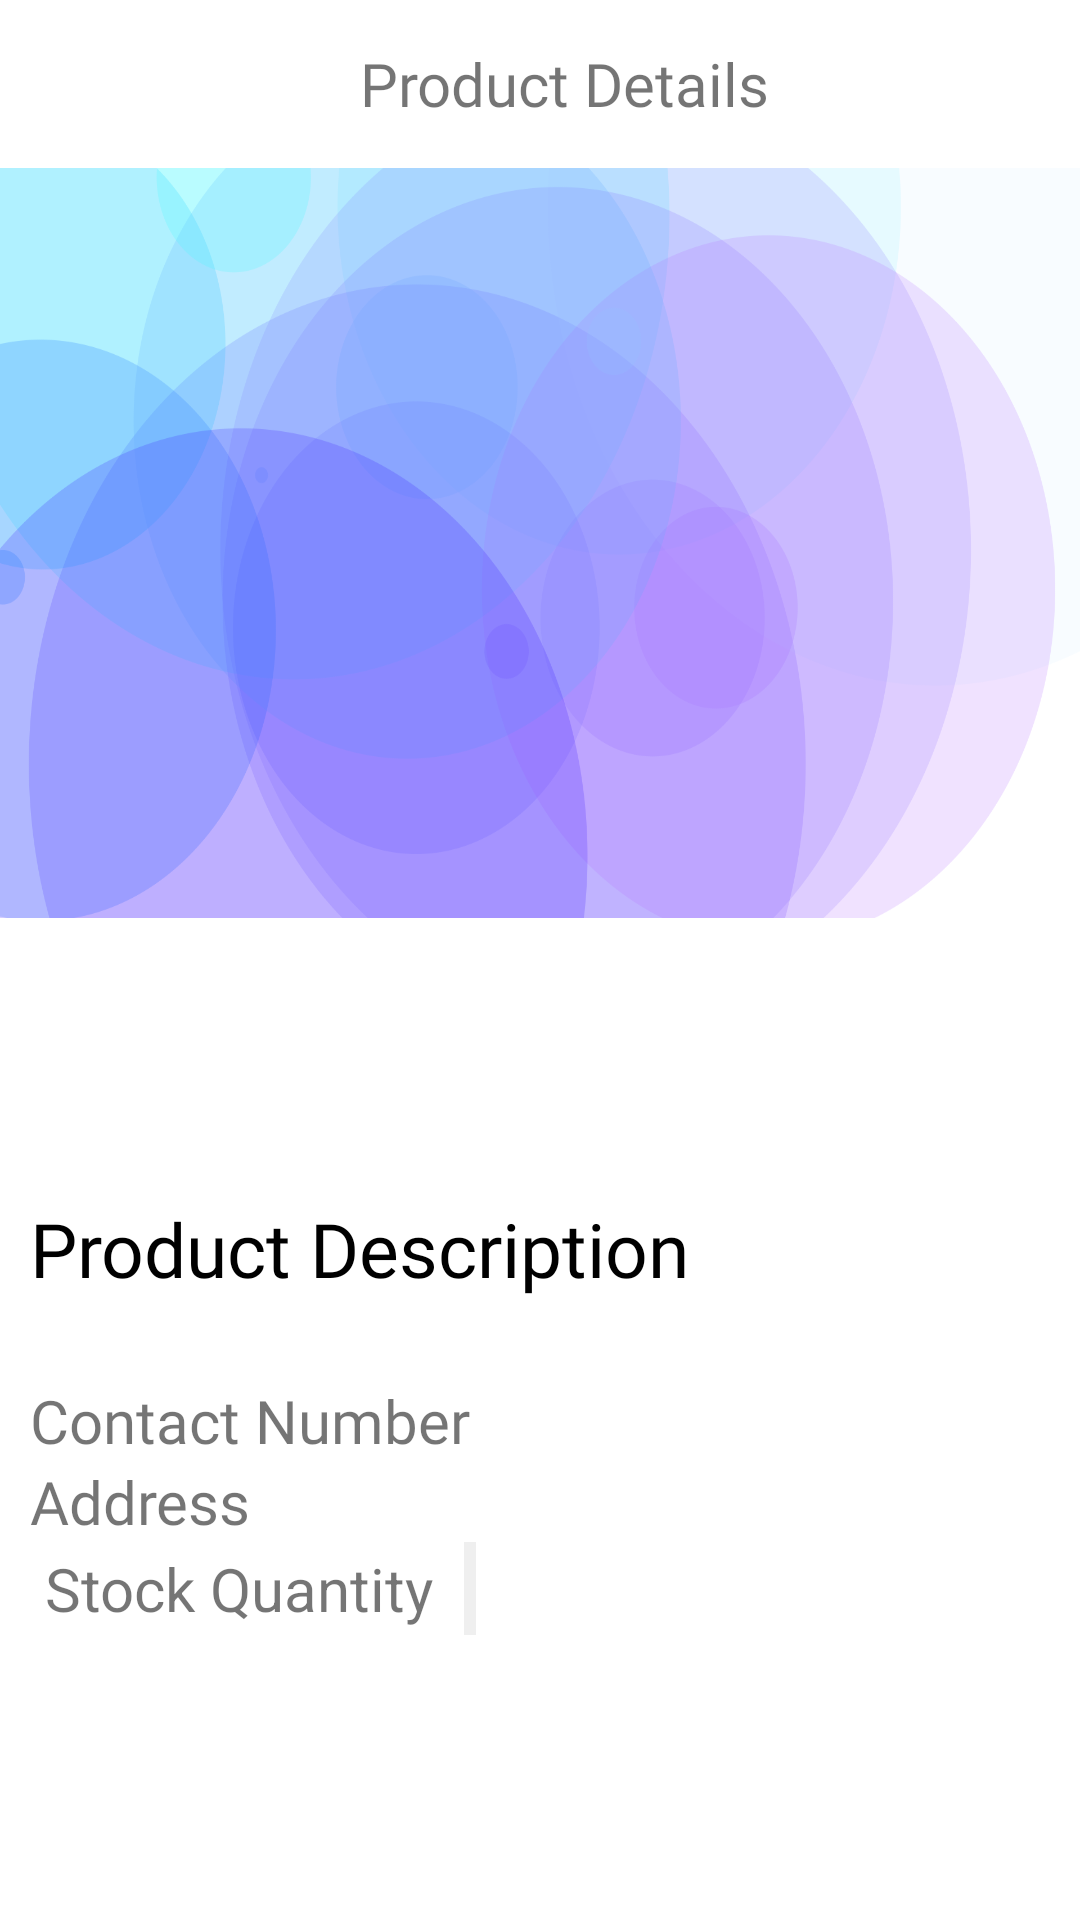

Here is an Android app screen rendered from its layout file. Give the layout XML and the strings, colors and styles it references.
<!-- AndroidManifest.xml: application theme Theme.OnlineShop -->
<!-- res/layout/activity_product_details.xml -->
<?xml version="1.0" encoding="utf-8"?>
<androidx.constraintlayout.widget.ConstraintLayout xmlns:android="http://schemas.android.com/apk/res/android"
    xmlns:app="http://schemas.android.com/apk/res-auto"
    xmlns:tools="http://schemas.android.com/tools"
    android:layout_width="match_parent"
    android:layout_height="match_parent"
    tools:context=".activities.ProductDetailsActivity">

    <androidx.appcompat.widget.Toolbar
        android:id="@+id/product_detailsToolbar"
        android:layout_width="match_parent"
        android:layout_height="wrap_content"
        app:layout_constraintTop_toTopOf="parent">

        <TextView
            android:layout_width="match_parent"
            android:layout_height="wrap_content"
            android:layout_gravity="center"
            android:fontFamily="@font/josefinsansbold"
            android:gravity="center"
            android:text="Product Details"
            android:textSize="20sp" />

    </androidx.appcompat.widget.Toolbar>

    <ScrollView
        android:layout_width="match_parent"
        android:layout_height="0dp"
        android:fillViewport="true"
        android:scrollbars="none"
        app:layout_constraintBottom_toBottomOf="parent"
        app:layout_constraintEnd_toEndOf="parent"
        app:layout_constraintStart_toStartOf="parent"
        app:layout_constraintTop_toBottomOf="@id/product_detailsToolbar">

        <androidx.constraintlayout.widget.ConstraintLayout
            android:layout_width="match_parent"
            android:layout_height="wrap_content">

            <ImageView
                android:id="@+id/product_detail_image"
                android:layout_width="match_parent"
                android:layout_height="250dp"
                android:background="@drawable/app_background"
                android:contentDescription="Detail Image of a product"
                android:scaleType="fitXY"
                app:layout_constraintEnd_toEndOf="parent"
                app:layout_constraintStart_toStartOf="parent"
                app:layout_constraintTop_toTopOf="parent" />

            <LinearLayout
                android:id="@+id/product_details_title_price"
                android:layout_width="match_parent"
                android:layout_height="wrap_content"
                android:layout_marginTop="5dp"
                android:orientation="vertical"
                android:padding="3dp"
                app:layout_constraintEnd_toEndOf="parent"
                app:layout_constraintStart_toStartOf="parent"
                app:layout_constraintTop_toBottomOf="@id/product_detail_image">

                <TextView
                    android:id="@+id/product_details_title"
                    android:layout_width="match_parent"
                    android:layout_height="wrap_content"
                    android:layout_marginTop="5dp"
                    android:fontFamily="@font/josefinsansbold"
                    android:paddingStart="10dp"
                    android:textSize="25sp"
                    tools:text="Product Title" />

                <TextView
                    android:id="@+id/product_details_price"
                    android:layout_width="match_parent"
                    android:layout_height="wrap_content"
                    android:layout_marginTop="10dp"
                    android:paddingStart="10dp"
                    android:textSize="25sp"
                    tools:text="100 MMk" />
            </LinearLayout>

            <TextView
                android:id="@+id/product_details_label"
                android:layout_width="match_parent"
                android:layout_height="wrap_content"
                android:fontFamily="@font/josefinsansbold"
                android:paddingStart="10dp"
                android:text="Product Description"
                android:textColor="@color/black"
                android:textSize="25sp"
                app:layout_constraintEnd_toEndOf="parent"
                app:layout_constraintStart_toStartOf="parent"
                app:layout_constraintTop_toBottomOf="@id/product_details_title_price" />

            <TextView
                android:id="@+id/product_details_description"
                android:layout_width="match_parent"
                android:layout_height="wrap_content"
                android:layout_marginStart="10dp"
                android:textSize="20sp"
                app:layout_constraintEnd_toEndOf="parent"
                app:layout_constraintStart_toStartOf="parent"
                app:layout_constraintTop_toBottomOf="@id/product_details_label"
                tools:text="This is product details description." />

            <TextView
                android:id="@+id/productContactNumber"
                android:layout_width="match_parent"
                android:layout_height="wrap_content"
                android:layout_marginStart="10dp"
                android:fontFamily="@font/josefinsansbold"
                android:text="Contact Number"
                android:textSize="20sp"
                app:layout_constraintTop_toBottomOf="@+id/product_details_description" />

            <TextView
                android:id="@+id/addressDetails"
                android:layout_width="match_parent"
                android:layout_height="wrap_content"
                android:layout_marginStart="10dp"
                android:fontFamily="@font/josefinsansbold"
                android:text="Address"
                android:textSize="20sp"
                app:layout_constraintTop_toBottomOf="@+id/productContactNumber"
                />

            <LinearLayout
                android:id="@+id/product_details_quantityLayout"
                android:layout_width="match_parent"
                android:layout_height="wrap_content"
                android:gravity="center_vertical"
                android:orientation="horizontal"
                app:layout_constraintEnd_toEndOf="parent"
                app:layout_constraintStart_toStartOf="parent"
                app:layout_constraintTop_toBottomOf="@id/addressDetails">

                <TextView
                    android:id="@+id/product_details_quantity"
                    android:layout_width="wrap_content"
                    android:layout_height="wrap_content"
                    android:layout_marginStart="15dp"
                    android:text="Stock Quantity"
                    android:textSize="20sp" />

                <TextView
                    android:id="@+id/product_details_stock_quantity"
                    android:layout_width="wrap_content"
                    android:layout_height="wrap_content"
                    android:layout_marginStart="10dp"
                    android:background="@color/whitishWhite"
                    android:padding="2dp"
                    android:textSize="20sp"
                    android:textStyle="bold"
                    tools:text="5" />
            </LinearLayout>
        </androidx.constraintlayout.widget.ConstraintLayout>


    </ScrollView>


</androidx.constraintlayout.widget.ConstraintLayout>
<!-- resources referenced by this layout -->
<resources>
  <color name="black">#FF000000</color>
  <color name="whitishWhite">#E5EEEEEE</color>
  <!-- drawable app_background: png bitmap (drawable-v24, 172993 bytes) -->
  <style name="Theme.OnlineShop" parent="Theme.MaterialComponents.DayNight.NoActionBar">
          
          <item name="colorPrimary">@color/purple_500</item>
          <item name="colorPrimaryVariant">@color/purple_700</item>
          <item name="colorOnPrimary">@color/white</item>
          
          <item name="colorSecondary">@color/teal_200</item>
          <item name="colorSecondaryVariant">@color/teal_700</item>
          <item name="colorOnSecondary">@color/black</item>
          
          <item name="android:statusBarColor" tools:targetApi="l">?attr/colorPrimaryVariant</item>
          
          <item name="android:windowNoTitle">true</item>
          <item name="windowActionBar">false</item>
      </style>
  <color name="purple_500">#74E8E7</color>
  <color name="purple_700">#FF3700B3</color>
  <color name="white">#FFFFFFFF</color>
  <color name="teal_200">#00FFF9</color>
  <color name="teal_700">#FF018786</color>
</resources>
